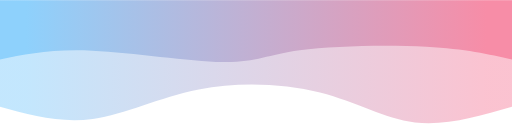
t = 0.00 s
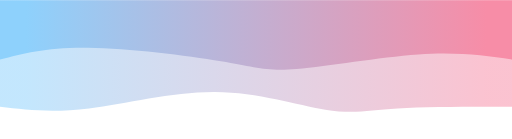
t = 0.75 s
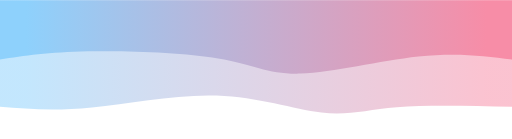
t = 1.25 s
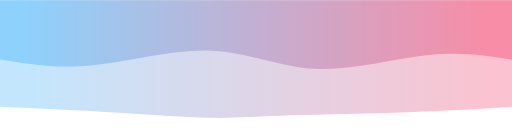
t = 2.00 s
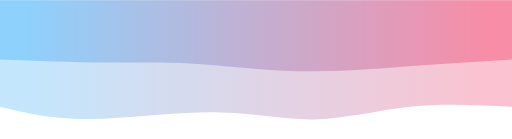
t = 2.75 s
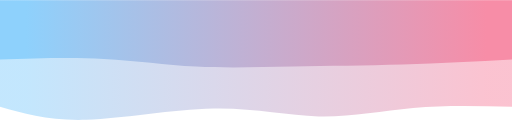
t = 3.25 s

The animated SVG that drew these frames (rendered in a browser with its animation timeline set to each time). Animation: 2 CSS @keyframes rules; one cycle of 4.00 s, repeats indefinitely.

<svg width="100%" height="100%" id="svg0" viewBox="0 0 1440 390" xmlns="http://www.w3.org/2000/svg" class="transition duration-300 ease-in-out delay-150"><style>
          .path0-0{
            animation:pathAnim0-0 4s;
            animation-timing-function: ease-in-out;
            animation-iteration-count: infinite;
          }
          @keyframes pathAnim0-0{
            0%{
              d: path("M 0,400 L 0,100 C 93.52153110047851,72.88038277511961 187.04306220095702,45.76076555023924 273,56 C 358.956937799043,66.23923444976076 437.3492822966506,113.83732057416267 540,140 C 642.6507177033494,166.16267942583733 769.5598086124404,170.88995215311004 881,149 C 992.4401913875596,127.11004784688996 1088.4114832535884,78.60287081339713 1179,66 C 1269.5885167464116,53.39712918660287 1354.7942583732058,76.69856459330143 1440,100 L 1440,400 L 0,400 Z");
            }
            25%{
              d: path("M 0,400 L 0,100 C 123.82775119617227,104.25837320574163 247.65550239234454,108.51674641148325 329,101 C 410.34449760765546,93.48325358851675 449.2057416267942,74.1913875598086 523,85 C 596.7942583732058,95.8086124401914 705.5215311004785,136.7177033492823 828,141 C 950.4784688995215,145.2822966507177 1086.7081339712918,112.9377990430622 1191,100 C 1295.2918660287082,87.0622009569378 1367.6459330143541,93.5311004784689 1440,100 L 1440,400 L 0,400 Z");
            }
            50%{
              d: path("M 0,400 L 0,100 C 90.51674641148324,94.3732057416268 181.03349282296648,88.7464114832536 291,85 C 400.9665071770335,81.2535885167464 530.3827751196172,79.38755980861245 624,76 C 717.6172248803828,72.61244019138755 775.4354066985647,67.70334928229666 850,69 C 924.5645933014353,70.29665071770334 1015.8755980861245,77.79904306220095 1117,84 C 1218.1244019138755,90.20095693779905 1329.0622009569379,95.10047846889952 1440,100 L 1440,400 L 0,400 Z");
            }
            75%{
              d: path("M 0,400 L 0,100 C 94.12440191387557,106.77511961722487 188.24880382775115,113.55023923444976 279,103 C 369.75119617224885,92.44976076555024 457.12918660287085,64.57416267942584 544,63 C 630.8708133971292,61.42583732057416 717.2344497607656,86.15311004784691 833,87 C 948.7655502392344,87.84688995215309 1093.933014354067,64.8133971291866 1200,63 C 1306.066985645933,61.1866028708134 1373.0334928229665,80.5933014354067 1440,100 L 1440,400 L 0,400 Z");
            }
            100%{
              d: path("M 0,400 L 0,100 C 93.52153110047851,72.88038277511961 187.04306220095702,45.76076555023924 273,56 C 358.956937799043,66.23923444976076 437.3492822966506,113.83732057416267 540,140 C 642.6507177033494,166.16267942583733 769.5598086124404,170.88995215311004 881,149 C 992.4401913875596,127.11004784688996 1088.4114832535884,78.60287081339713 1179,66 C 1269.5885167464116,53.39712918660287 1354.7942583732058,76.69856459330143 1440,100 L 1440,400 L 0,400 Z");
            }
          }</style><defs><linearGradient id="gradient" x1="0%" y1="50%" x2="100%" y2="50%"><stop offset="5%" stop-color="#F78DA7"></stop><stop offset="95%" stop-color="#8ED1FC"></stop></linearGradient></defs><path d="M 0,400 L 0,100 C 93.52153110047851,72.88038277511961 187.04306220095702,45.76076555023924 273,56 C 358.956937799043,66.23923444976076 437.3492822966506,113.83732057416267 540,140 C 642.6507177033494,166.16267942583733 769.5598086124404,170.88995215311004 881,149 C 992.4401913875596,127.11004784688996 1088.4114832535884,78.60287081339713 1179,66 C 1269.5885167464116,53.39712918660287 1354.7942583732058,76.69856459330143 1440,100 L 1440,400 L 0,400 Z" stroke="none" stroke-width="0" fill="url(#gradient)" fill-opacity="0.53" class="transition-all duration-300 ease-in-out delay-150 path0-0" transform="rotate(-180 720 200)"></path><style>
          .path-1{
            animation:pathAnim0-1 4s;
            animation-timing-function: linear;
            animation-iteration-count: infinite;
          }
          @keyframes pathAnim0-1{
            0%{
              d: path("M 0,400 L 0,233 C 65.60765550239233,248.05263157894737 131.21531100478467,263.10526315789474 241,269 C 350.78468899521533,274.89473684210526 504.7464114832537,271.6315789473684 597,259 C 689.2535885167463,246.36842105263162 719.799043062201,224.36842105263162 814,226 C 908.200956937799,227.63157894736838 1066.0574162679425,252.89473684210526 1181,258 C 1295.9425837320575,263.10526315789474 1367.9712918660289,248.05263157894737 1440,233 L 1440,400 L 0,400 Z");
            }
            25%{
              d: path("M 0,400 L 0,233 C 80.03827751196172,242.56937799043064 160.07655502392345,252.13875598086128 271,240 C 381.92344497607655,227.86124401913872 523.7320574162679,194.01435406698562 609,189 C 694.2679425837321,183.98564593301438 722.9952153110047,207.80382775119617 820,229 C 917.0047846889953,250.19617224880383 1082.287081339713,268.77033492822966 1197,269 C 1311.712918660287,269.22966507177034 1375.8564593301435,251.11483253588517 1440,233 L 1440,400 L 0,400 Z");
            }
            50%{
              d: path("M 0,400 L 0,233 C 72.83253588516749,244.27272727272725 145.66507177033498,255.54545454545453 240,245 C 334.334928229665,234.45454545454547 450.17224880382764,202.0909090909091 552,207 C 653.8277511961724,211.9090909090909 741.6459330143542,254.09090909090912 847,258 C 952.3540669856458,261.9090909090909 1075.244019138756,227.54545454545453 1177,217 C 1278.755980861244,206.45454545454547 1359.377990430622,219.72727272727275 1440,233 L 1440,400 L 0,400 Z");
            }
            75%{
              d: path("M 0,400 L 0,233 C 113.42583732057417,220.55023923444975 226.85167464114835,208.10047846889952 329,202 C 431.14832535885165,195.89952153110048 522.0191387559809,196.14832535885168 622,198 C 721.9808612440191,199.85167464114832 831.0717703349283,203.30622009569382 914,209 C 996.9282296650717,214.69377990430618 1053.6937799043062,222.62679425837317 1137,227 C 1220.3062200956938,231.37320574162683 1330.153110047847,232.18660287081343 1440,233 L 1440,400 L 0,400 Z");
            }
            100%{
              d: path("M 0,400 L 0,233 C 65.60765550239233,248.05263157894737 131.21531100478467,263.10526315789474 241,269 C 350.78468899521533,274.89473684210526 504.7464114832537,271.6315789473684 597,259 C 689.2535885167463,246.36842105263162 719.799043062201,224.36842105263162 814,226 C 908.200956937799,227.63157894736838 1066.0574162679425,252.89473684210526 1181,258 C 1295.9425837320575,263.10526315789474 1367.9712918660289,248.05263157894737 1440,233 L 1440,400 L 0,400 Z");
            }
          }</style><defs><linearGradient id="gradient0" x1="0%" y1="50%" x2="100%" y2="50%"><stop offset="5%" stop-color="#F78DA7"></stop><stop offset="95%" stop-color="#8ED1FC"></stop></linearGradient></defs><path d="M 0,400 L 0,233 C 65.60765550239233,248.05263157894737 131.21531100478467,263.10526315789474 241,269 C 350.78468899521533,274.89473684210526 504.7464114832537,271.6315789473684 597,259 C 689.2535885167463,246.36842105263162 719.799043062201,224.36842105263162 814,226 C 908.200956937799,227.63157894736838 1066.0574162679425,252.89473684210526 1181,258 C 1295.9425837320575,263.10526315789474 1367.9712918660289,248.05263157894737 1440,233 L 1440,400 L 0,400 Z" stroke="none" stroke-width="0" fill="url(#gradient)" fill-opacity="1" class="transition-all duration-300 ease-in-out delay-150 path-1" transform="rotate(-180 720 200)"></path></svg>
